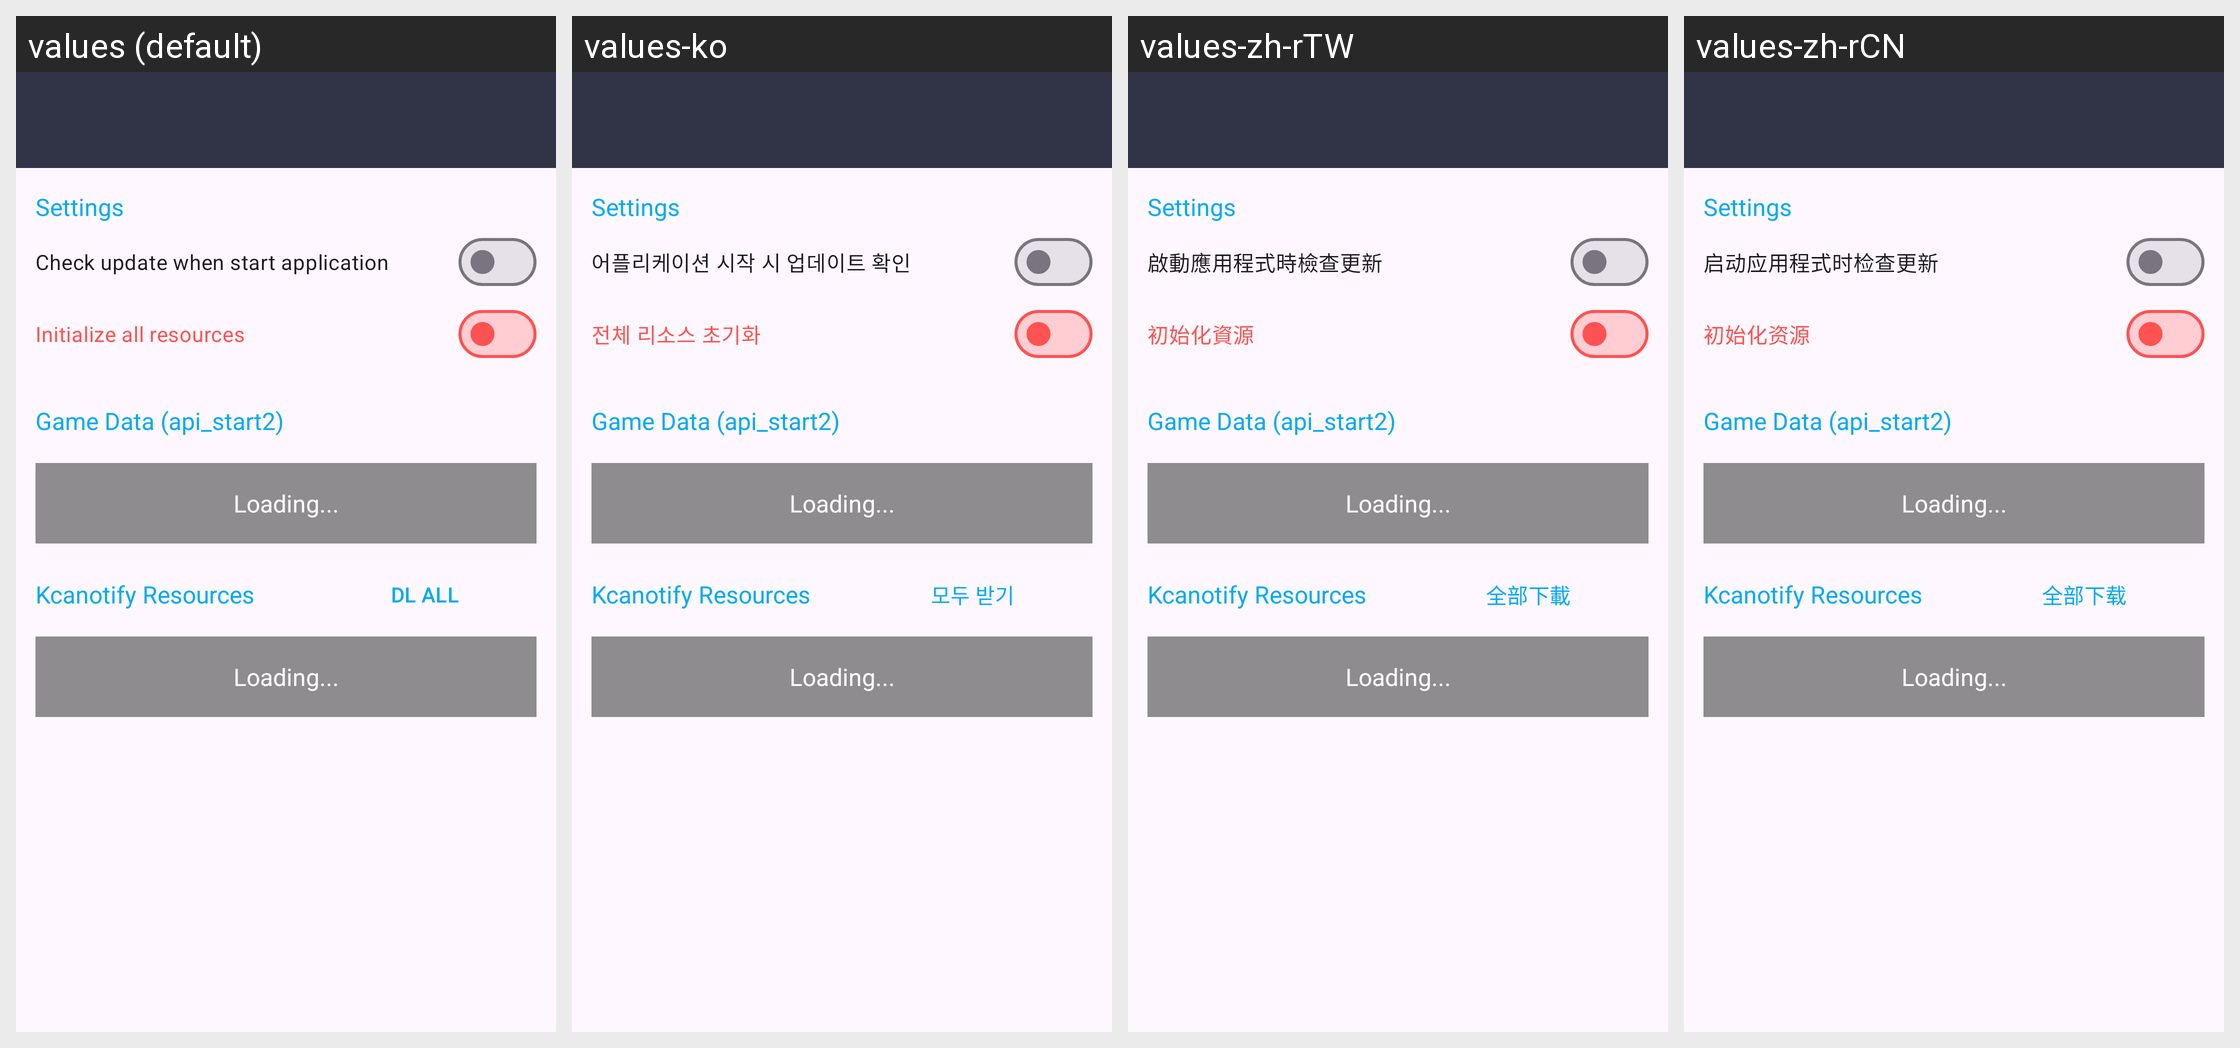

Here is an Android app screen in its default locale and in the app's own translations. Write out the translated-string differences for the strings that appear on this screen.
Android screen res/layout/activity_rescheck.xml rendered under 4 locales, left to right: values (default), values-ko, values-zh-rTW, values-zh-rCN. Device: Nexus 5 (rendered at 1080×1920; each locale shown at half size, 540×960, under a caption strip naming it); theme AppTheme.
Other locales in the repository, not shown: values-en, values-es, values-ja.
Strings drawn on this screen, with the default value and each locale's value (text and hints the layout hard-codes, and strings that could not be matched under every locale, appear in the picture but are not listed):

download_setting_checkatstart
  values: Check update when start application
  values-ko: 어플리케이션 시작 시 업데이트 확인
  values-zh-rTW: 啟動應用程式時檢查更新
  values-zh-rCN: 启动应用程式时检查更新

download_reset
  values: Initialize all resources
  values-ko: 전체 리소스 초기화
  values-zh-rTW: 初始化資源
  values-zh-rCN: 初始化资源

action_downloadall
  values: DL ALL
  values-ko: 모두 받기
  values-zh-rTW: 全部下載
  values-zh-rCN: 全部下载
